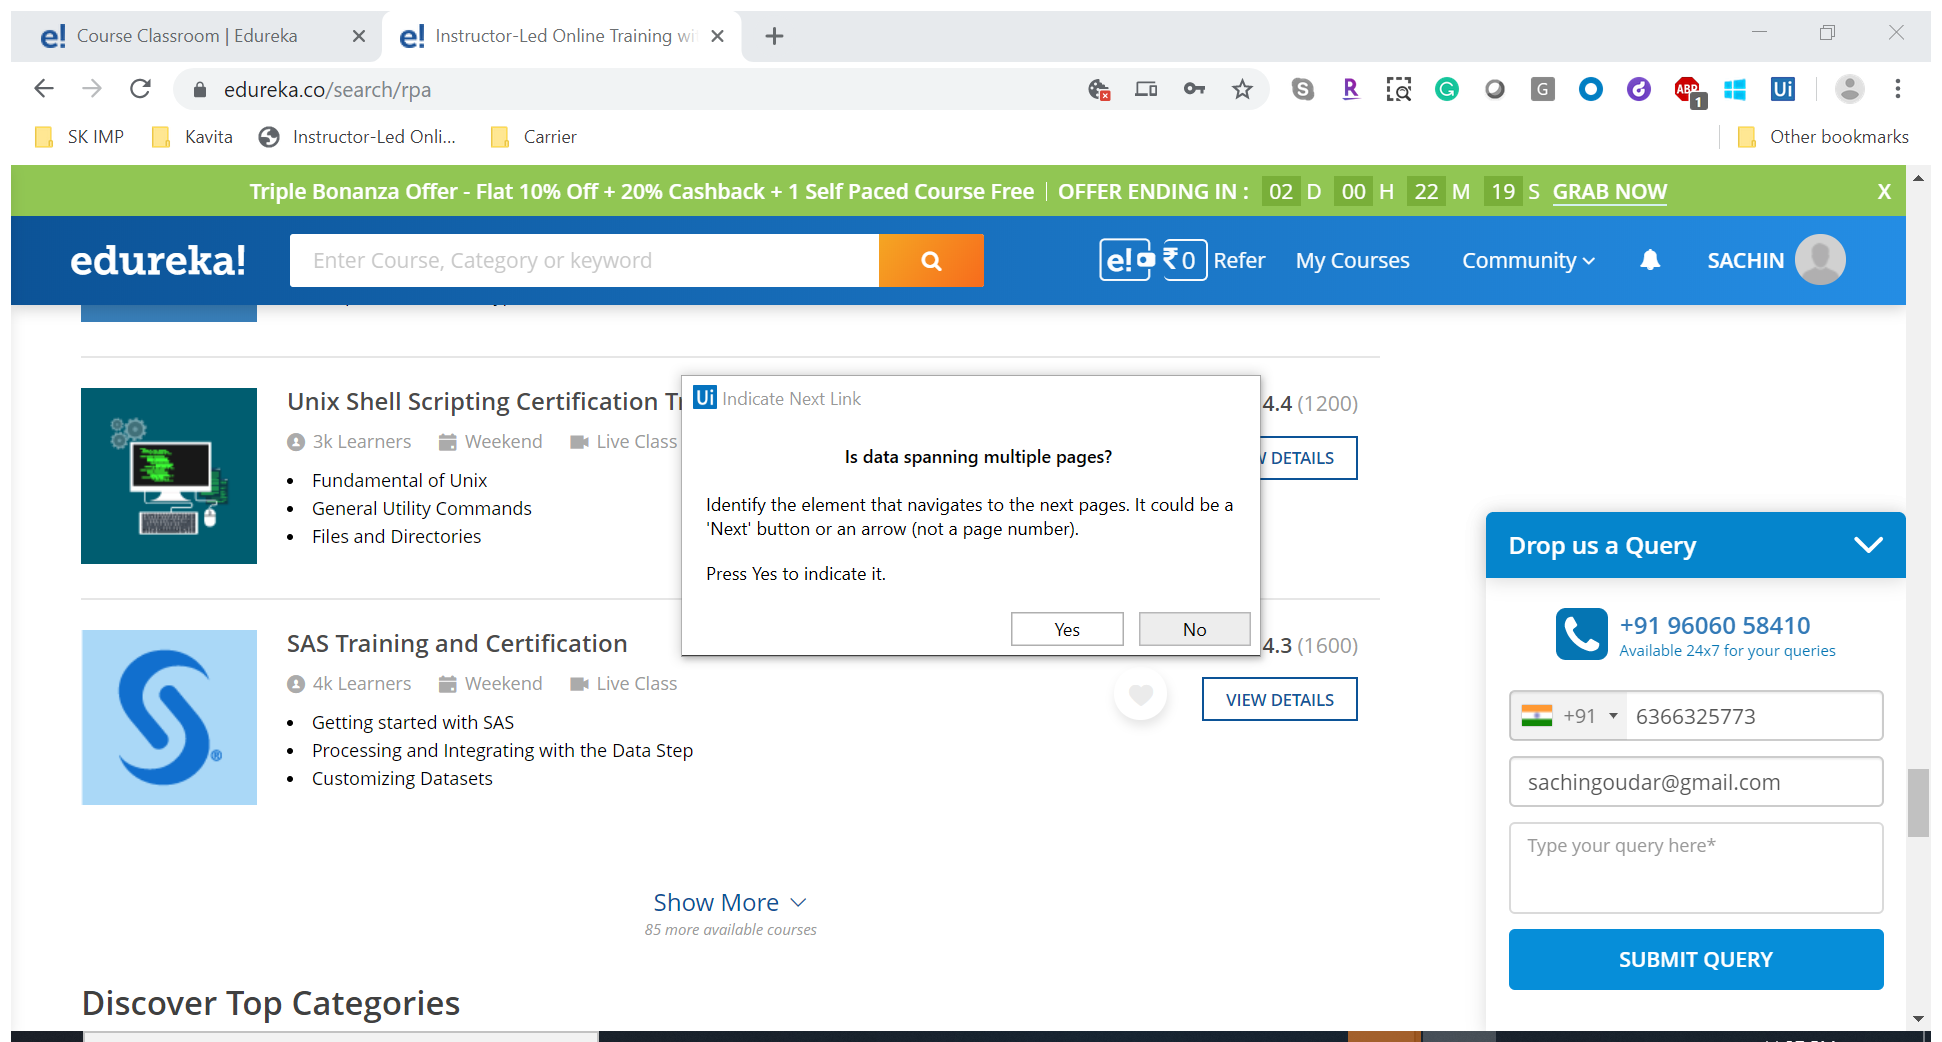
Workflow: DataScrapingCourse

Step 1: Attach Browser 'Instructo Page' in window 'Instructor-Led Online Training with 24X7 Lifetime Support | Edur*' (chrome.exe)

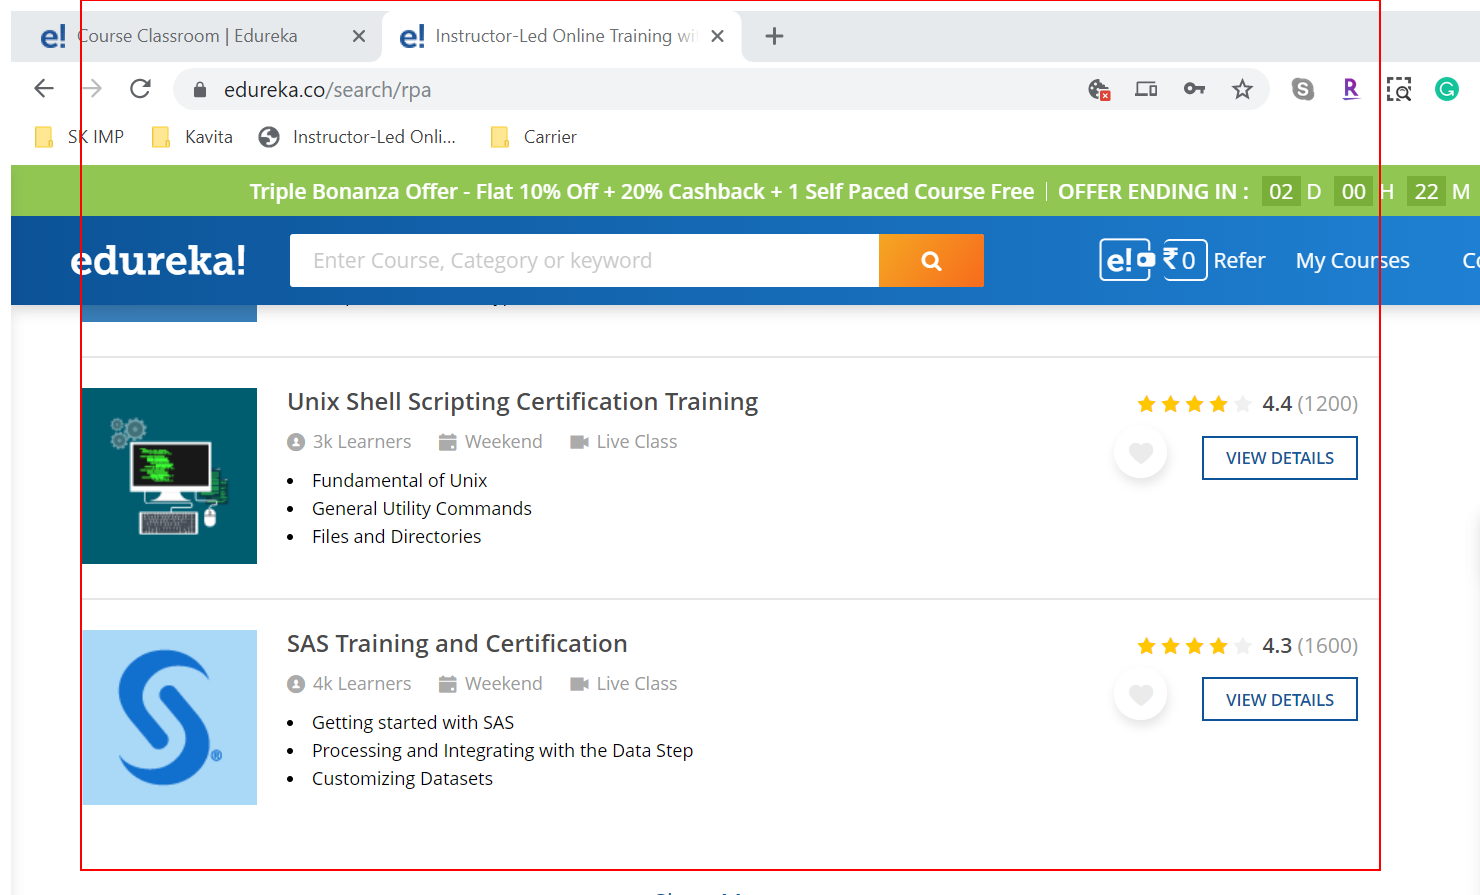
Step 2: get-text from the element 'add-master-courses'